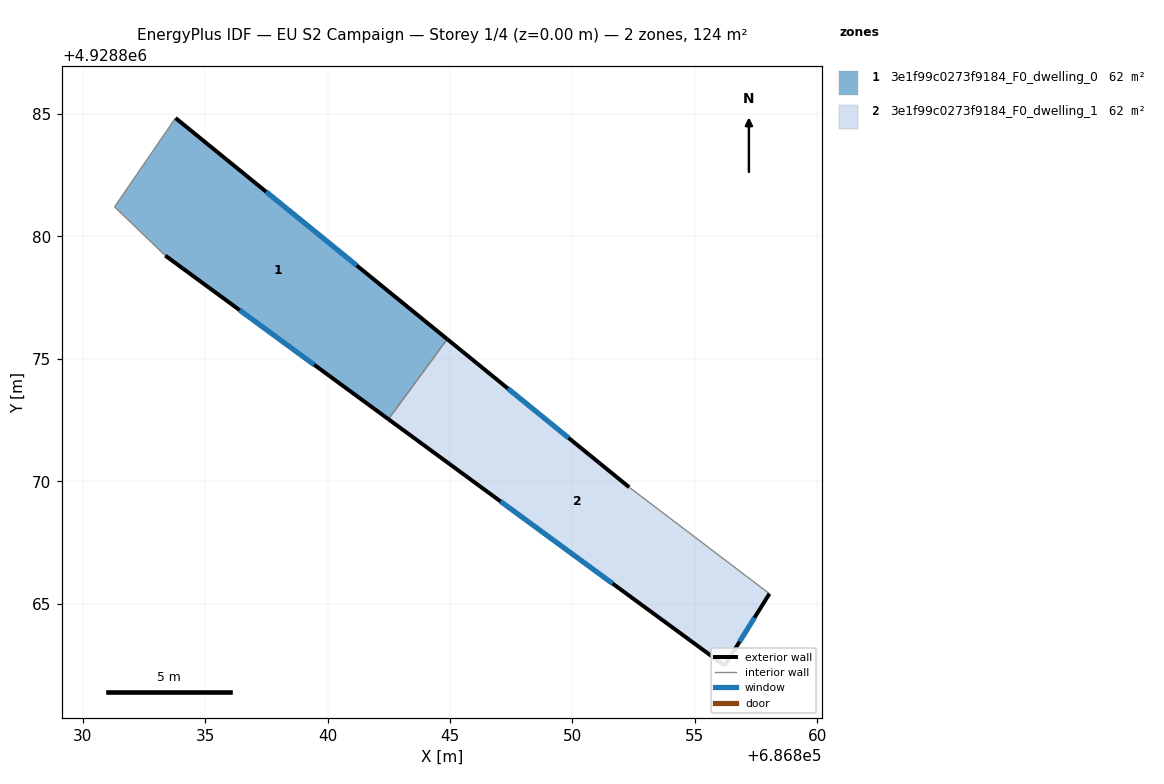
=== STOREY PLAN SPEC (per zone: floor XY polygon, exterior-wall plan segments, windows/doors) ===
zone 1: 3e1f99c0273f9184_F0_dwelling_0  (62.2 m²)
  floor: (686844.89, 4928875.80) (686842.49, 4928872.53) (686833.37, 4928879.22) (686831.30, 4928881.21) (686833.79, 4928884.84)
  exterior wall: (686844.89, 4928875.80) – (686833.79, 4928884.84)  [14.3 m]
    window: (686841.19, 4928878.81) – (686837.49, 4928881.83)  [4.8 m²]
  exterior wall: (686833.37, 4928879.22) – (686842.49, 4928872.53)  [11.3 m]
    window: (686836.41, 4928876.99) – (686839.45, 4928874.76)  [3.8 m²]
  interior walls: 3
zone 2: 3e1f99c0273f9184_F0_dwelling_1  (62.2 m²)
  floor: (686852.32, 4928869.76) (686858.05, 4928865.41) (686856.22, 4928862.47) (686842.49, 4928872.53) (686844.89, 4928875.80)
  exterior wall: (686842.49, 4928872.53) – (686856.22, 4928862.47)  [17.0 m]
    window: (686847.06, 4928869.18) – (686851.64, 4928865.82)  [5.7 m²]
  exterior wall: (686852.32, 4928869.76) – (686844.89, 4928875.80)  [9.6 m]
    window: (686849.84, 4928871.77) – (686847.36, 4928873.79)  [3.2 m²]
  exterior wall: (686856.22, 4928862.47) – (686858.05, 4928865.41)  [3.5 m]
    window: (686856.83, 4928863.45) – (686857.44, 4928864.43)  [1.2 m²]
  interior walls: 2

=== DERIVED (storey summary) ===
Building: EU S2 Campaign
Storey: 1 of 4  (floor level z = 0.00 m)
Storey gross floor area: 124.5 m²
Zones on this storey: 2
  - 3e1f99c0273f9184_F0_dwelling_0: floor 62.2 m²; exterior wall 25.6 m (76.8 m²); 2 window(s) 8.5 m²; WWR 11.1%
  - 3e1f99c0273f9184_F0_dwelling_1: floor 62.2 m²; exterior wall 30.1 m (90.2 m²); 3 window(s) 10.0 m²; WWR 11.1%
Zone adjacency (shared interzone walls):
  - 3e1f99c0273f9184_F0_dwelling_0 ↔ 3e1f99c0273f9184_F0_dwelling_1